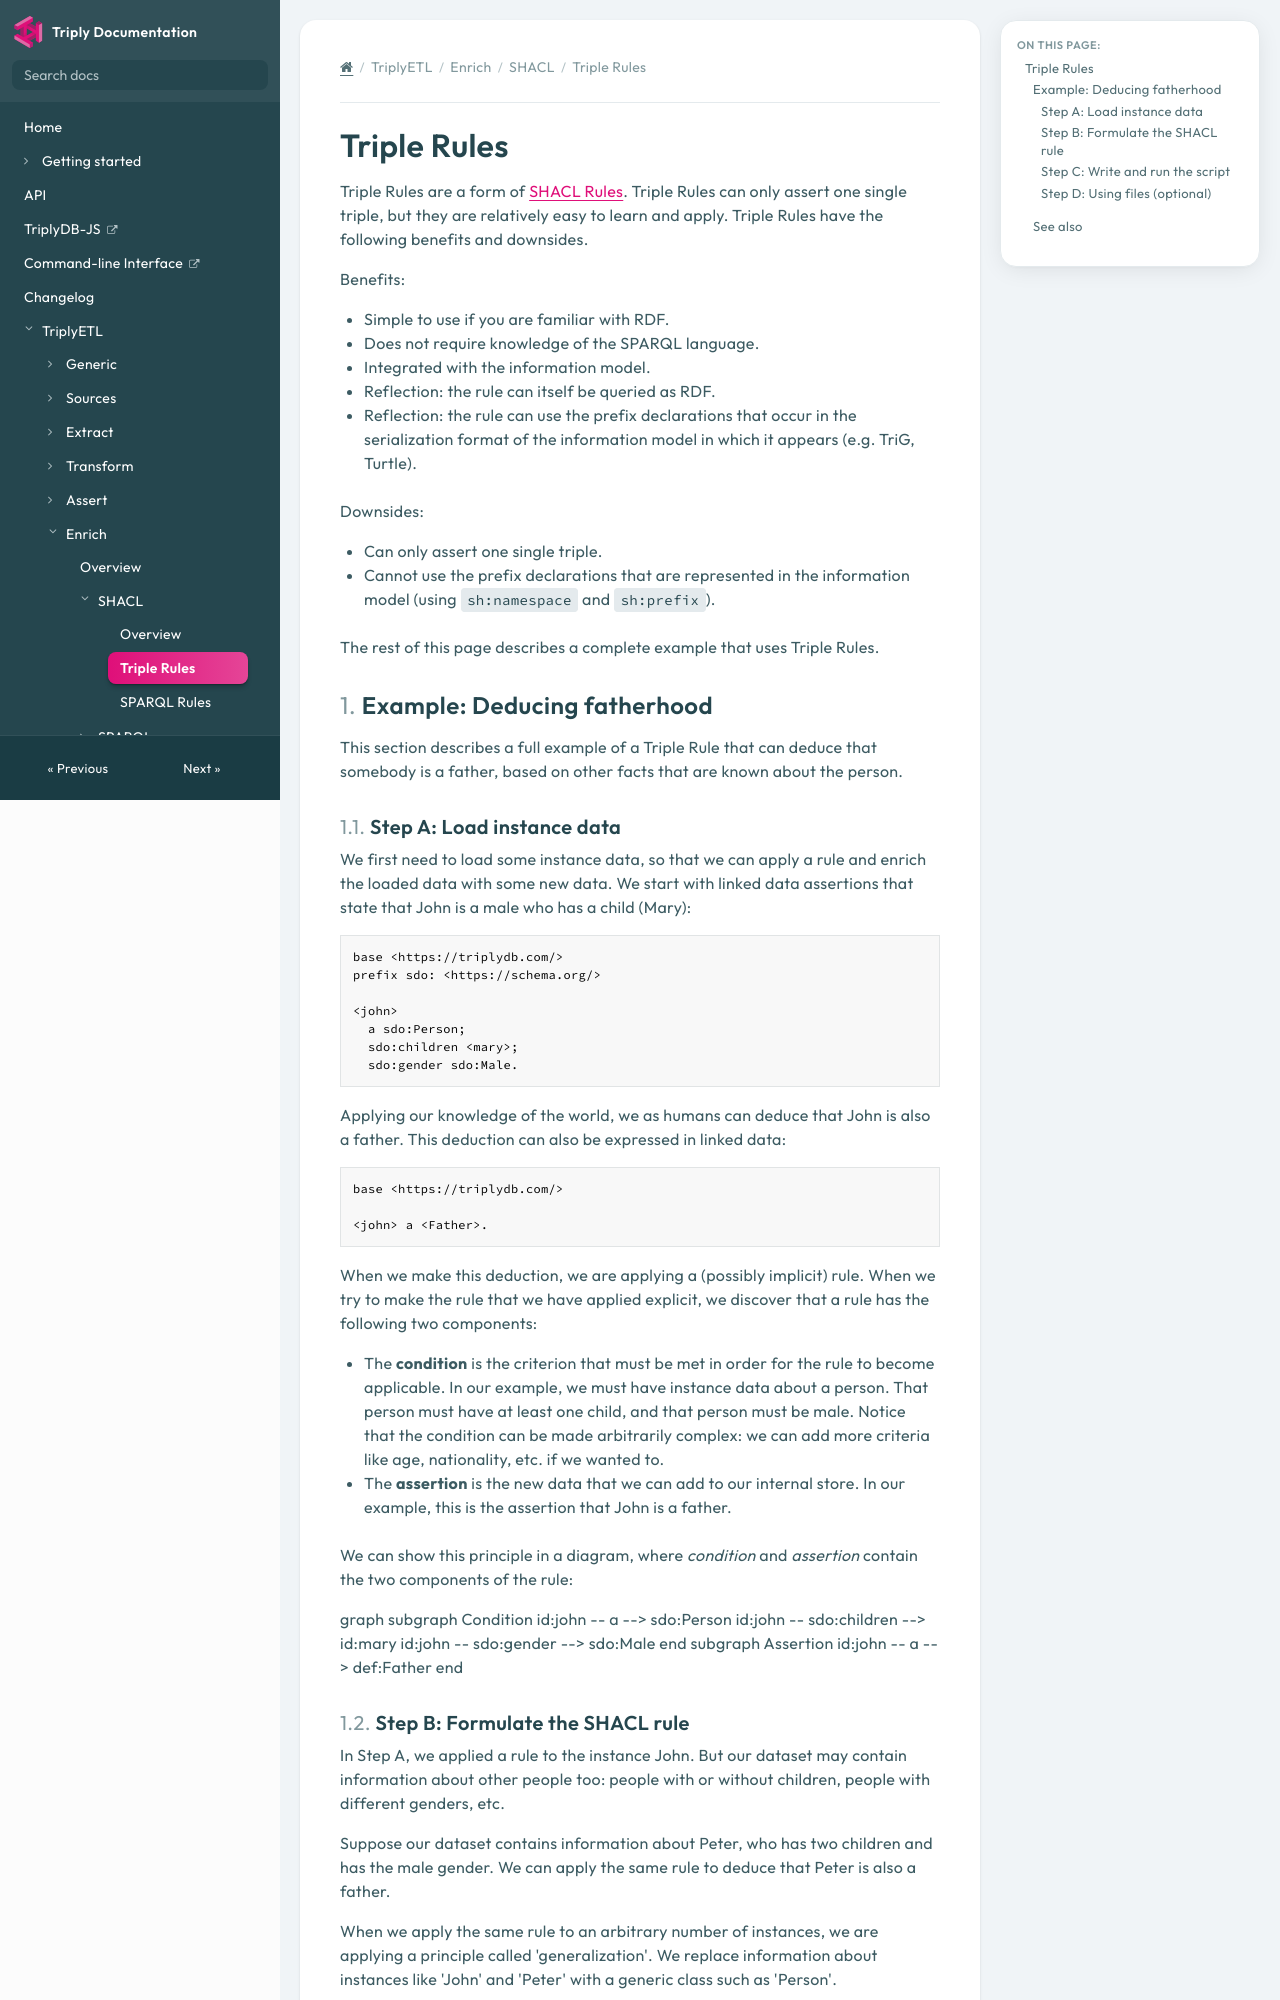

repository: TriplyDB/Documentation · page: next/triply-etl/enrich/shacl/triple-rules/index.html · generator: mkdocs

[TOC]

# Triple Rules

Triple Rules are a form of [SHACL Rules](./index.md). Triple Rules can only assert one single triple, but they are relatively easy to learn and apply. Triple Rules have the following benefits and downsides.

Benefits:

- Simple to use if you are familiar with RDF.
- Does not require knowledge of the SPARQL language.
- Integrated with the information model.
- Reflection: the rule can itself be queried as RDF.
- Reflection: the rule can use the prefix declarations that occur in the serialization format of the information model in which it appears (e.g. TriG, Turtle).

Downsides:

- Can only assert one single triple.
- Cannot use the prefix declarations that are represented in the information model (using `sh:namespace` and `sh:prefix`).

The rest of this page describes a complete example that uses Triple Rules.



## Example: Deducing fatherhood

This section describes a full example of a Triple Rule that can deduce that somebody is a father, based on other facts that are known about the person.


### Step A: Load instance data

We first need to load some instance data, so that we can apply a rule and enrich the loaded data with some new data. We start with linked data assertions that state that John is a male who has a child (Mary):

```turtle
base <https://triplydb.com/>
prefix sdo: <https://schema.org/>

<john>
  a sdo:Person;
  sdo:children <mary>;
  sdo:gender sdo:Male.
```

Applying our knowledge of the world, we as humans can deduce that John is also a father. This deduction can also be expressed in linked data:

```turtle
base <https://triplydb.com/>

<john> a <Father>.
```

When we make this deduction, we are applying a (possibly implicit) rule. When we try to make the rule that we have applied explicit, we discover that a rule has the following two components:

- The **condition** is the criterion that must be met in order for the rule to become applicable. In our example, we must have instance data about a person. That person must have at least one child, and that person must be male. Notice that the condition can be made arbitrarily complex: we can add more criteria like age, nationality, etc. if we wanted to.

- The **assertion** is the new data that we can add to our internal store. In our example, this is the assertion that John is a father.

We can show this principle in a diagram, where *condition* and *assertion* contain the two components of the rule:

```mermaid
graph
  subgraph Condition
  id:john -- a --> sdo:Person
  id:john -- sdo:children --> id:mary
  id:john -- sdo:gender --> sdo:Male
  end
  subgraph Assertion
  id:john -- a --> def:Father
  end
```
